Run: headless pygame with SDL's dummy video driver; simulated clock (each Clock.tick advances the game by its frame time, no real sleeping); random seed 0; keys injected as events and as key.get_pressed() state; no mouse input; restart key R tapped at the start of phases 3 and 4.
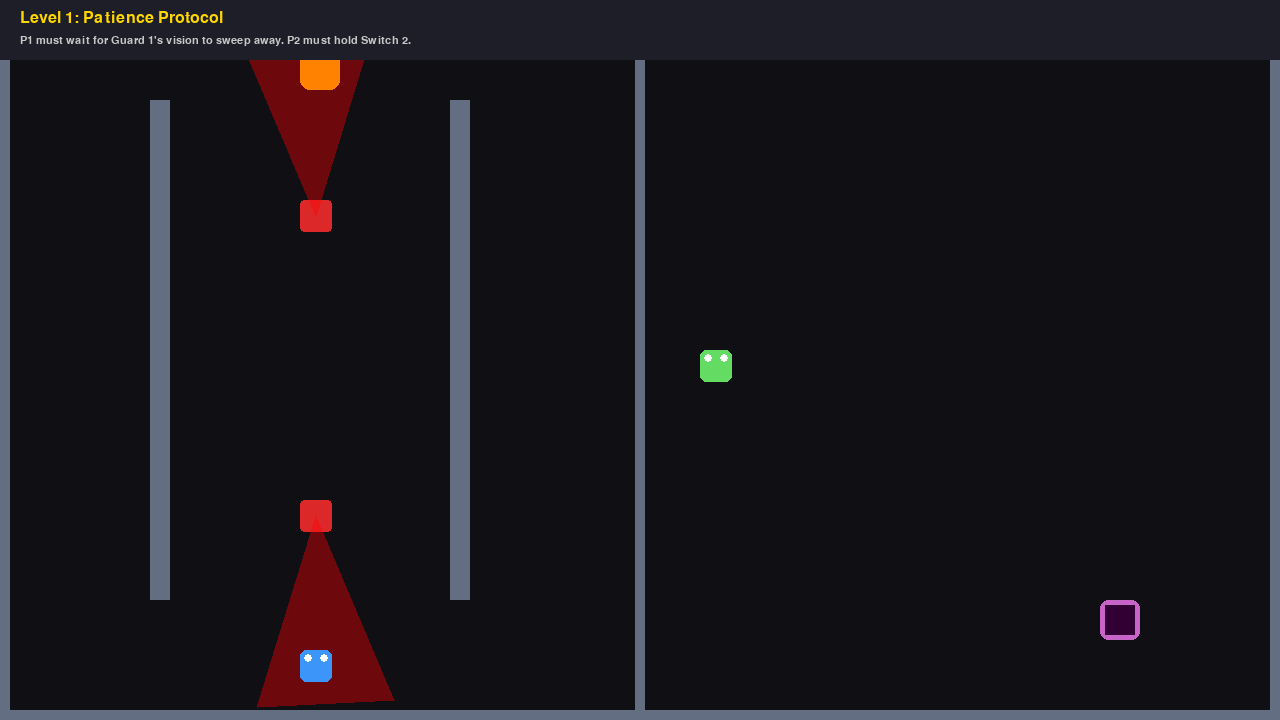
Frame 1 of 4 · flips 1–60 · no input
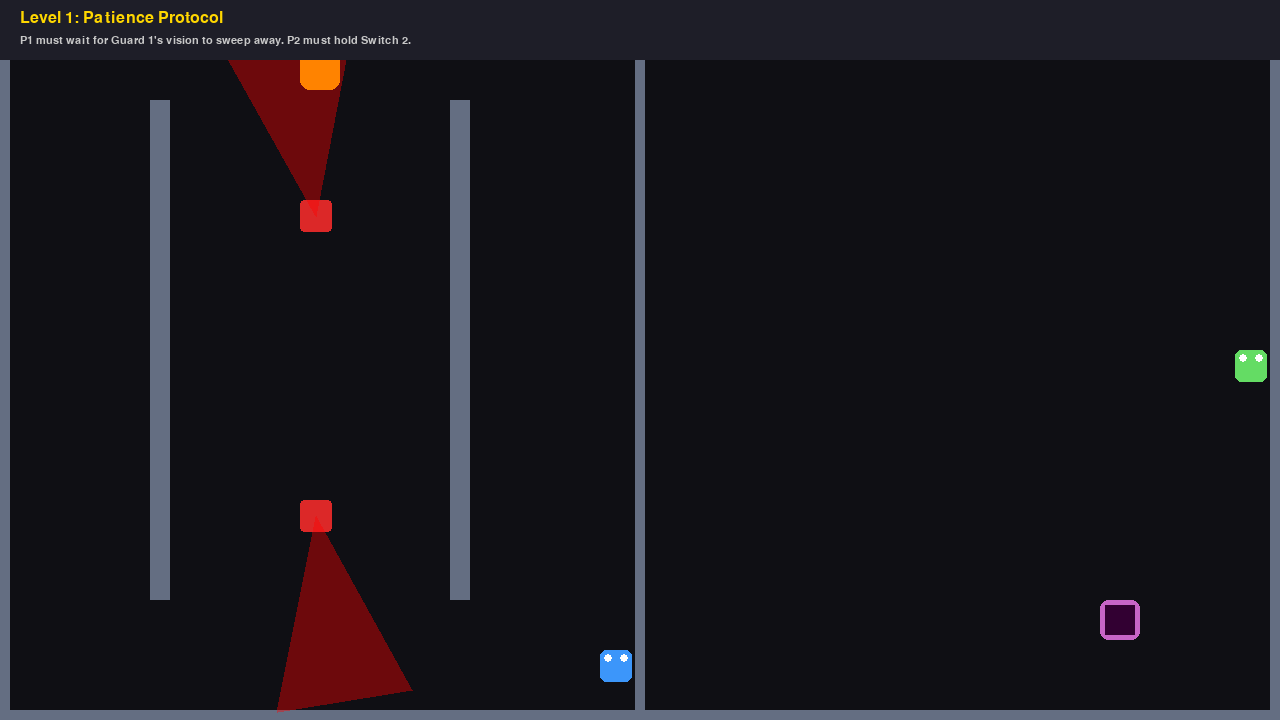
Frame 2 of 4 · flips 61–180 · tapped SPACE, RETURN · held RIGHT (→), D
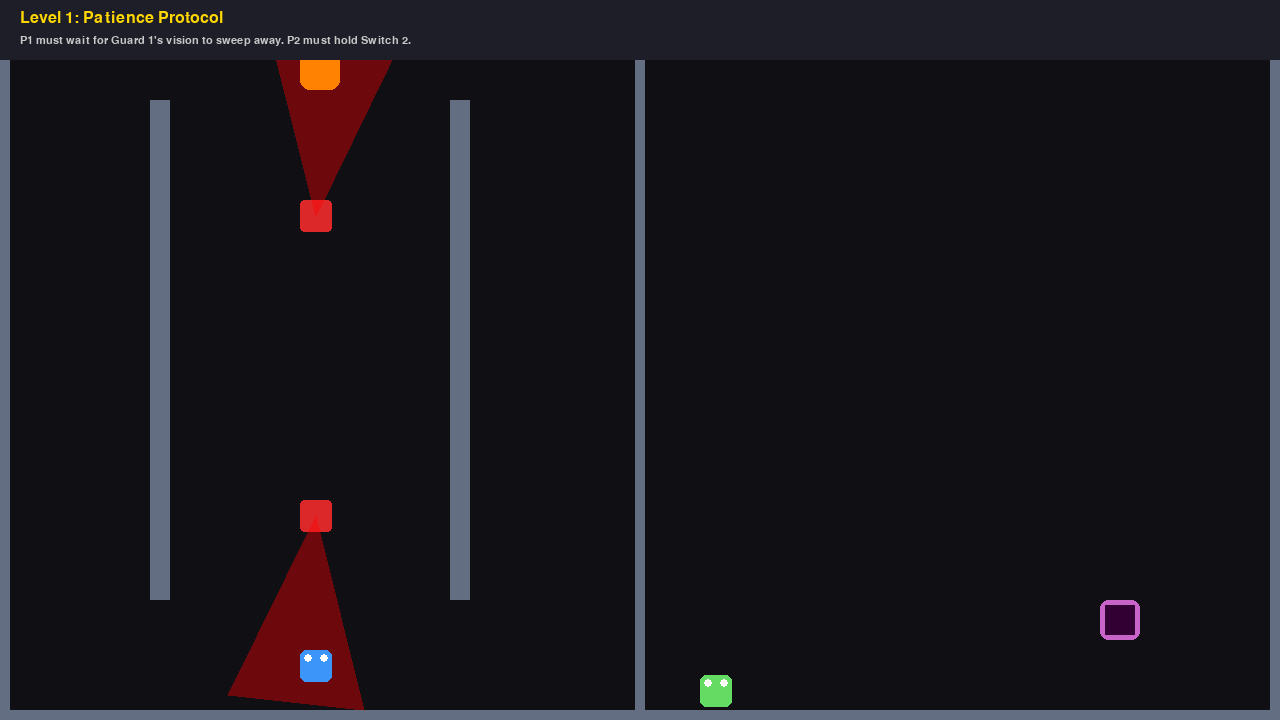
Frame 3 of 4 · flips 181–300 · tapped R · held DOWN (↓), S
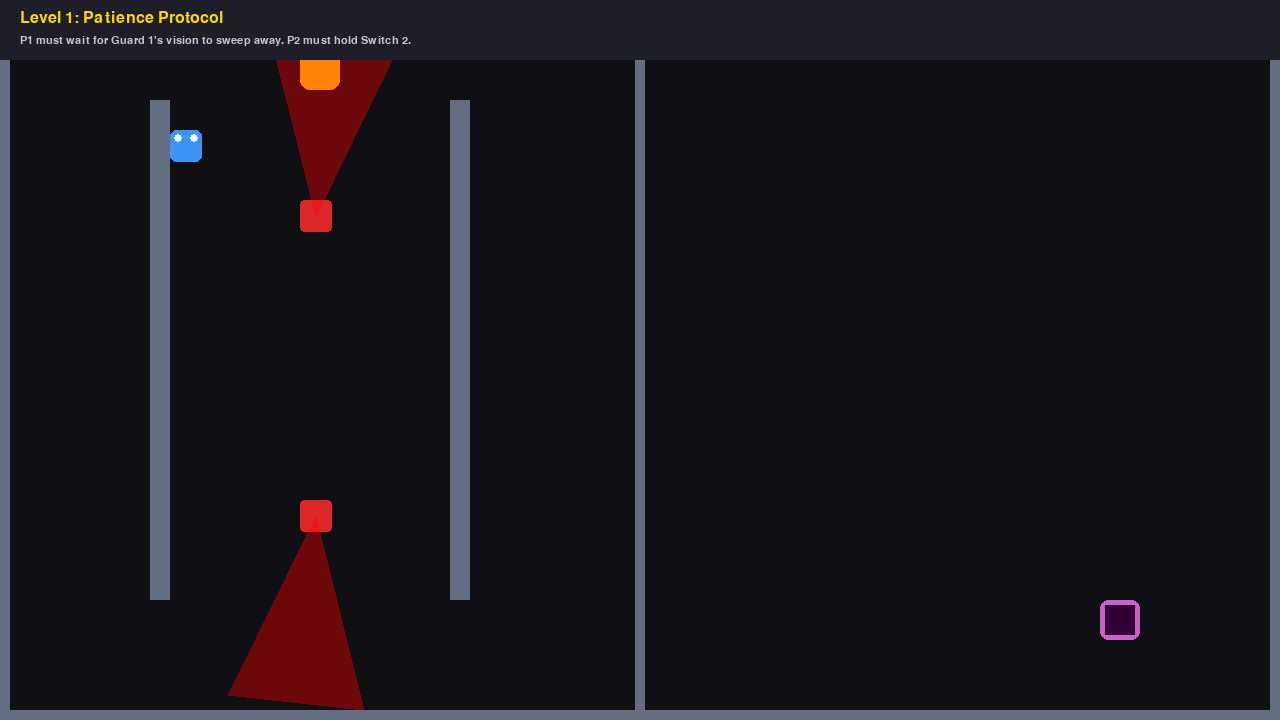
Frame 4 of 4 · flips 301–420 · tapped R · held LEFT (←), A, UP (↑), W

The pygame program that drew these frames:

import pygame
import sys
import math

# --- CONFIGURATION ---
SCREEN_WIDTH = 1280
SCREEN_HEIGHT = 720
FPS = 60

# COLORS
C_BG = (15, 15, 20)          # Deep Dark Blue
C_WALL = (100, 110, 130)     # Steel Walls
C_P1 = (60, 150, 250)        # Player 1 (Blue)
C_P2 = (100, 220, 100)       # Player 2 (Green)
C_GUARD = (220, 40, 40)      # Active Hazard (Body)
C_GUARD_OFF = (60, 60, 60)   # Disabled Hazard
C_VISION = (255, 0, 0, 100)  # Transparent Red Cone (Visible Danger Zone)
C_GOAL = (255, 215, 0)       # Treasure Gold
C_DEACTIVATOR = (200, 100, 200) # Purple Switches
C_FAKE_DEACTIVATOR = (80, 50, 80) # Dark Purple/Grey Fake Switches
C_PRESSURE_PLATE = (255, 165, 0) # Orange Plate
C_TEXT = (255, 255, 255)
C_HUD_BG = (30, 30, 40)
C_DYNAMIC_WALL = (165, 42, 42) # Brown-Red for Walls P2 must open

# --- ENGINE SETUP ---
pygame.init()
screen = pygame.display.set_mode((SCREEN_WIDTH, SCREEN_HEIGHT))
pygame.display.set_caption("Duos & Don'ts: Protocol Sync")
clock = pygame.time.Clock()
font_title = pygame.font.SysFont("Arial", 50, bold=True)
font_ui = pygame.font.SysFont("Consolas", 24)
font_small = pygame.font.SysFont("Consolas", 16)

# --- CLASSES ---

class Player:
    def __init__(self, x, y, color, controls):
        self.rect = pygame.Rect(x, y, 32, 32)
        self.color = color
        self.controls = controls
        self.speed = 5
        self.start_pos = (x, y)

    def update(self, keys, walls, dynamic_walls_state):
        dx, dy = 0, 0
        if keys[self.controls['up']]: dy = -self.speed
        if keys[self.controls['down']]: dy = self.speed
        if keys[self.controls['left']]: dx = -self.speed
        if keys[self.controls['right']]: dx = self.speed

        # Move X
        self.rect.x += dx
        
        # Check collision with static walls and currently closed dynamic walls
        current_walls = walls + [dw for dw in dynamic_walls_state.values() if not dw['is_open'] and dw['player'] == self]
        if self.rect.collidelist(current_walls) != -1:
            self.rect.x -= dx
            
        # Move Y
        self.rect.y += dy
        if self.rect.collidelist(current_walls) != -1:
            self.rect.y -= dy

        # Clamp to screen
        self.rect.clamp_ip(screen.get_rect())

    def draw(self, surface):
        pygame.draw.rect(surface, self.color, self.rect, border_radius=6)
        # Eyes
        pygame.draw.circle(surface, (255,255,255), (self.rect.x + 8, self.rect.y + 8), 4)
        pygame.draw.circle(surface, (255,255,255), (self.rect.x + 24, self.rect.y + 8), 4)

    def reset(self):
        self.rect.topleft = self.start_pos

class Guard:
    def __init__(self, x, y, patrol_path, angle_start, link_id, speed=0, fov=60, vision_len=180, sweep_speed=0):
        self.rect = pygame.Rect(x, y, 32, 32)
        self.patrol_path = patrol_path # List of tuples [(x,y), (x,y)]
        self.current_point = 0
        self.speed = speed
        self.base_angle = angle_start
        self.current_angle = angle_start
        self.vision_length = vision_len
        self.fov = fov
        self.link_id = link_id
        self.active = True
        self.sweep_speed = sweep_speed 
        self.sweep_offset = 0

    def update(self):
        if not self.active: return

        # 1. Patrol Movement (Physical)
        if self.patrol_path and len(self.patrol_path) > 1:
            target = self.patrol_path[self.current_point]
            tx, ty = target
            dir_x, dir_y = tx - self.rect.x, ty - self.rect.y
            dist = math.hypot(dir_x, dir_y)
            
            if dist < self.speed:
                self.current_point = (self.current_point + 1) % len(self.patrol_path)
            else:
                self.rect.x += (dir_x / dist) * self.speed
                self.rect.y += (dir_y / dist) * self.speed
                # Guard faces movement direction if moving
                if self.sweep_speed == 0:
                    self.base_angle = -math.degrees(math.atan2(dir_y, dir_x))

        # 2. Vision Sweeping (Rotation)
        if self.sweep_speed != 0:
            self.sweep_offset += self.sweep_speed
            if abs(self.sweep_offset) > 45: # Limit sweep range
                self.sweep_speed *= -1
            self.current_angle = self.base_angle + self.sweep_offset
        else:
            self.current_angle = self.base_angle

    def draw(self, surface):
        color = C_GUARD if self.active else C_GUARD_OFF
        pygame.draw.rect(surface, color, self.rect, border_radius=4)
        
        if self.active:
            # Draw Vision Cone
            rad = math.radians(-self.current_angle)
            center = self.rect.center
            
            # Left edge of cone
            l_rad = rad - math.radians(self.fov / 2)
            lx = center[0] + math.cos(l_rad) * self.vision_length
            ly = center[1] + math.sin(l_rad) * self.vision_length
            
            # Right edge of cone
            r_rad = rad + math.radians(self.fov / 2)
            rx = center[0] + math.cos(r_rad) * self.vision_length
            ry = center[1] + math.sin(r_rad) * self.vision_length

            # Create a transparent surface for the cone
            cone_surf = pygame.Surface((SCREEN_WIDTH, SCREEN_HEIGHT), pygame.SRCALPHA)
            pygame.draw.polygon(cone_surf, C_VISION, [center, (lx, ly), (rx, ry)])
            surface.blit(cone_surf, (0,0))

    def check_collision(self, player_rect):
        """Returns True if player hits body OR vision cone."""
        if not self.active: return False
        
        # 1. Body Collision
        if self.rect.colliderect(player_rect):
            return True

        # 2. Vision Cone Collision (Point in Polygon)
        # Check all 4 corners of player
        points = [player_rect.topleft, player_rect.topright, player_rect.bottomleft, player_rect.bottomright]
        
        for px, py in points:
            dx = px - self.rect.centerx
            dy = py - self.rect.centery
            dist = math.hypot(dx, dy)
            
            if dist <= self.vision_length:
                # Calculate angle to player
                angle_to_point = -math.degrees(math.atan2(dy, dx))
                # Normalize angle difference
                diff = (angle_to_point - self.current_angle + 180) % 360 - 180
                if abs(diff) < self.fov / 2:
                    return True
        return False

class Deactivator:
    def __init__(self, x, y, link_id, is_fake=False):
        self.rect = pygame.Rect(x, y, 40, 40)
        self.link_id = link_id
        self.is_pressed = False
        self.is_fake = is_fake # If true, pressing it does nothing

    def update(self, player_rect):
        self.is_pressed = self.rect.colliderect(player_rect)

    def draw(self, surface):
        if self.is_fake:
            color = C_FAKE_DEACTIVATOR
            frame_color = (40, 40, 40)
        else:
            color = (150, 255, 150) if self.is_pressed else C_DEACTIVATOR
            frame_color = (50,0,50)
            
        pygame.draw.rect(surface, color, self.rect, border_radius=8)
        pygame.draw.rect(surface, frame_color, self.rect.inflate(-10, -10))

class DynamicWall:
    def __init__(self, rect_data, link_id, player_owner):
        self.rect = pygame.Rect(rect_data)
        self.link_id = link_id
        self.is_open = False
        self.player_owner = player_owner # Which player's collision list this wall belongs to

    def draw(self, surface):
        # Draw dynamic wall only if it is closed
        if not self.is_open:
            pygame.draw.rect(surface, C_DYNAMIC_WALL, self.rect, border_radius=2)
            # Add a pattern to show it's dynamic
            if self.rect.width > self.rect.height: # Horizontal
                 pygame.draw.line(surface, C_WALL, self.rect.topleft, self.rect.bottomright, 3)
                 pygame.draw.line(surface, C_WALL, self.rect.topright, self.rect.bottomleft, 3)
            else: # Vertical
                 pygame.draw.line(surface, C_WALL, self.rect.topleft, self.rect.bottomright, 3)
                 pygame.draw.line(surface, C_WALL, self.rect.topright, self.rect.bottomleft, 3)

class PressurePlate:
    def __init__(self, x, y, link_id):
        self.rect = pygame.Rect(x, y, 50, 50)
        self.link_id = link_id
        self.is_pressed = False

    def update(self, player_rect):
        self.is_pressed = self.rect.colliderect(player_rect)

    def draw(self, surface):
        color = (255, 200, 0) if self.is_pressed else C_PRESSURE_PLATE
        pygame.draw.rect(surface, color, self.rect, border_radius=12)
        pygame.draw.rect(surface, (100, 50, 0), self.rect.inflate(-10, -10))


# --- LEVEL DEFINITIONS ---

def get_levels():
    # Common Wall Layout (Split Screen)
    # Left Side: 0-630 (P1), Right Side: 650-1280 (P2)
    # Divider at 640
    
    # Base Walls (Borders)
    base_walls = [
        (0,0, SCREEN_WIDTH, 10), # Top
        (0, SCREEN_HEIGHT-10, SCREEN_WIDTH, 10), # Bottom
        (0,0, 10, SCREEN_HEIGHT), # Left
        (SCREEN_WIDTH-10, 0, 10, SCREEN_HEIGHT), # Right
        (635, 0, 10, SCREEN_HEIGHT) # Center Divider
    ]

    levels = []

    # --- LEVEL 1 (NEW): Patience (Sweep) ---
    # Tight corridor. Guards rotate vision, forcing P1 to time their pass.
    l1_walls = list(base_walls)
    l1_walls.extend([
        # Corridor Walls
        (150, 100, 20, 500), # Left Wall of corridor
        (450, 100, 20, 500)  # Right Wall of corridor
    ])
    
    levels.append({
        "name": "Level 1: Patience Protocol",
        "desc": "P1 must wait for Guard 1's vision to sweep away. P2 must hold Switch 2.",
        "p1_start": (300, 650),
        "p2_start": (700, 350),
        "goal": (300, 50, 40, 40), # End of corridor
        "walls": l1_walls,
        "guards": [
            # Guard in corridor, looking down, sweeping left/right
            {"x": 300, "y": 200, "path": [], "angle": 90, "id": 1, "speed": 0, "fov": 40, "len": 250, "sweep_speed": 1.5},
            # Guard at bottom, sweeping up/down, requires P2 to deactivate
            {"x": 300, "y": 500, "path": [], "angle": 270, "id": 2, "speed": 0, "fov": 40, "len": 200, "sweep_speed": 1.5}
        ],
        "deactivators": [
            {"x": 1100, "y": 600, "id": 2}
        ],
        "dynamic_walls": [],
        "pressure_plates": []
    })


    # --- LEVEL 2 (NEW): The Heist (Complex Maze + Deactivator Logic) ---
    # Based on old Level 5, but with P2 maze and no timer. Guards move very fast.
    l2_walls = list(base_walls)
    # P1 Zone Walls (Corridors and blocks)
    l2_walls.extend([
        (0, 200, 400, 20),
        (200, 450, 430, 20)
    ])
    # P2 Zone Walls (The Maze)
    l2_walls.extend([
        (700, 100, 20, 300),
        (850, 400, 20, 310),
        (1000, 100, 20, 400),
        (1150, 300, 20, 400),
        (700, 500, 300, 20),
    ])
    
    levels.append({
        "name": "Level 2: Communication Grid",
        "desc": "P1, tell P2 which of the 3 real switches (out of 6) corresponds to your danger.",
        "p1_start": (50, 50),
        "p2_start": (700, 50),
        "goal": (550, 650, 40, 40), # Bottom Right corner
        "walls": l2_walls,
        "guards": [
            # Guard 1: Horizontal Patrol (ID 1)
            {"x": 50, "y": 300, "path": [(50, 300), (550, 300)], "angle": 0, "id": 1, "speed": 7, "fov": 45, "len": 100},
            # Guard 2: Vertical Patrol (ID 2)
            {"x": 400, "y": 100, "path": [(400, 100), (400, 400)], "angle": 90, "id": 2, "speed": 6, "fov": 45, "len": 150},
            # Guard 3: Sweeping Goal Defense (ID 3)
            {"x": 580, "y": 580, "path": [], "angle": 225, "id": 3, "speed": 0, "fov": 70, "len": 200, "sweep_speed": 2}
        ],
        "deactivators": [
            # Real Switches (IDs 1, 2, 3)
            {"x": 750, "y": 600, "id": 1, "fake": False},
            {"x": 900, "y": 100, "id": 2, "fake": False},
            {"x": 1200, "y": 650, "id": 3, "fake": False},
            # Fake Switches (Do nothing, IDs 4, 5, 6)
            {"x": 800, "y": 450, "id": 4, "fake": True},
            {"x": 1100, "y": 150, "id": 5, "fake": True},
            {"x": 1000, "y": 600, "id": 6, "fake": True}
        ],
        "dynamic_walls": [],
        "pressure_plates": []
    })

    # --- LEVEL 3 (NEW): Interdependence (Pressure Plate + Dynamic Wall) ---
    l3_walls = list(base_walls)
    
    # P2 Zone Maze Walls
    l3_walls.extend([
        (750, 100, 20, 500),
        (900, 400, 370, 20),
        (1050, 200, 20, 400),
    ])
    
    # Dynamic Wall Definition (Needs to be opened by P2's Pressure Plate)
    dynamic_walls = [
        {"rect": (250, 350, 150, 20), "id": 1, "player": "p1"}
    ]

    levels.append({
        "name": "Level 3: Interdependence",
        "desc": "P1 needs 2 switches and P2 must stand still on the Orange Plate to open a wall.",
        "p1_start": (50, 650),
        "p2_start": (1200, 50),
        "goal": (550, 50, 40, 40), # Top Right
        "walls": l3_walls,
        "guards": [
            # Guard 1: Patrols vertically, requires Switch 1
            {"x": 100, "y": 200, "path": [(100, 200), (100, 500)], "angle": 90, "id": 1, "speed": 5, "fov": 60, "len": 180},
            # Guard 2: Sweeping, requires Switch 2
            {"x": 500, "y": 200, "path": [], "angle": 270, "id": 2, "speed": 0, "fov": 60, "len": 180, "sweep_speed": 1.5},
            # Guard 3: Blocks path after Dynamic Wall, requires Switch 3 (fake switch - P1 must time it)
            {"x": 400, "y": 150, "path": [(400, 150), (200, 150)], "angle": 0, "id": 3, "speed": 8, "fov": 45, "len": 120},
        ],
        "deactivators": [
            # Real Switches
            {"x": 1200, "y": 100, "id": 1, "fake": False}, # Top Right of P2 maze
            {"x": 700, "y": 300, "id": 2, "fake": False}, # Left of P2 maze
            # Fake Switch (P1 must rely on timing)
            {"x": 1000, "y": 600, "id": 3, "fake": True},
        ],
        "dynamic_walls": dynamic_walls,
        "pressure_plates": [
            {"x": 980, "y": 50, "id": 1} # Plate 1 opens Dynamic Wall 1
        ]
    })


    return levels

# --- GAME MANAGER ---

class Game:
    def __init__(self):
        self.levels = get_levels()
        self.current_level_idx = 0
        self.state = "MENU"
        self.load_level(self.current_level_idx)
        
    def load_level(self, idx):
        # Check if the campaign is complete
        if idx >= len(self.levels):
            self.state = "CAMPAIGN_COMPLETE"
            return
            
        self.current_level_idx = idx
        data = self.levels[idx]
        self.level_name = data["name"]
        self.level_desc = data["desc"]
        
        # Parse Walls
        self.walls = [pygame.Rect(w) for w in data["walls"]]
        
        # Parse Players
        self.p1 = Player(data["p1_start"][0], data["p1_start"][1], C_P1, 
                        {'up': pygame.K_w, 'down': pygame.K_s, 'left': pygame.K_a, 'right': pygame.K_d})
        self.p2 = Player(data["p2_start"][0], data["p2_start"][1], C_P2, 
                        {'up': pygame.K_UP, 'down': pygame.K_DOWN, 'left': pygame.K_LEFT, 'right': pygame.K_RIGHT})
        
        # Parse Goal
        self.goal_rect = pygame.Rect(data["goal"])
        
        # Parse Guards
        self.guards = []
        for g in data["guards"]:
            sweep = g.get("sweep_speed", 0)
            self.guards.append(Guard(g["x"], g["y"], g["path"], g["angle"], g["id"], g["speed"], g["fov"], g["len"], sweep))
            
        # Parse Deactivators
        self.deactivators = []
        for d in data["deactivators"]:
            self.deactivators.append(Deactivator(d["x"], d["y"], d["id"], d.get("fake", False)))

        # Parse Pressure Plates
        self.pressure_plates = []
        for pp in data["pressure_plates"]:
            self.pressure_plates.append(PressurePlate(pp["x"], pp["y"], pp["id"]))

        # Parse Dynamic Walls (store in a dict for easy state checking)
        self.dynamic_walls = {}
        for dw_data in data["dynamic_walls"]:
            player_obj = self.p1 if dw_data["player"] == "p1" else self.p2
            dw = DynamicWall(dw_data["rect"], dw_data["id"], player_obj)
            self.dynamic_walls[dw.link_id] = {'wall': dw, 'is_open': False, 'player': player_obj}
        
        # Reset Timer (Level 5 has been removed/refactored, so no timer needed)
        self.time_limit = None
        self.start_ticks = pygame.time.get_ticks()
        self.state = "PLAYING" # Automatically start playing after load

    def restart_level(self):
        self.load_level(self.current_level_idx)
        self.state = "PLAYING"
        self.start_ticks = pygame.time.get_ticks()

    def restart_game(self):
        self.current_level_idx = 0
        self.load_level(0)
        self.state = "MENU"

    def update(self):
        keys = pygame.key.get_pressed()
        
        # Global Shortcuts (Shift + 1, 2, 3)
        if keys[pygame.K_LSHIFT] or keys[pygame.K_RSHIFT]:
            if keys[pygame.K_r]: self.restart_game()
            if keys[pygame.K_1]: self.load_level(0)
            if keys[pygame.K_2]: self.load_level(1)
            if keys[pygame.K_3]: self.load_level(2)
            return

        if self.state == "MENU":
            if keys[pygame.K_SPACE]: 
                self.load_level(0) # Load first level
                self.state = "PLAYING"
                self.start_ticks = pygame.time.get_ticks()

        elif self.state == "PLAYING":
            # Update Player Collisions (Pass dynamic wall state to check)
            self.p1.update(keys, self.walls, self.dynamic_walls)
            self.p2.update(keys, self.walls, self.dynamic_walls)
            
            # Deactivator and Pressure Plate Logic
            active_links = {}
            for d in self.deactivators:
                d.update(self.p2.rect)
                if d.is_pressed and not d.is_fake:
                    active_links[d.link_id] = True
            
            for pp in self.pressure_plates:
                pp.update(self.p2.rect)
                if pp.is_pressed:
                    active_links[pp.link_id] = True

            # Dynamic Wall Logic (Open walls if linked pressure plate is active)
            for link_id, dw_data in self.dynamic_walls.items():
                dw_data['is_open'] = active_links.get(link_id, False)
                
            # Guard Logic
            for g in self.guards:
                # Check Deactivation (only if link_id is in active_links)
                g.active = not active_links.get(g.link_id, False)
                
                g.update()
                
                # Check Hit
                if g.check_collision(self.p1.rect):
                    self.p1.reset() # Reset P1 only
            
            # Win Condition
            if self.p1.rect.colliderect(self.goal_rect):
                self.state = "VICTORY"

        elif self.state == "VICTORY":
            if keys[pygame.K_r]:
                self.load_level(self.current_level_idx + 1)
                
        elif self.state == "CAMPAIGN_COMPLETE":
            if keys[pygame.K_r]:
                self.restart_game()


    def draw(self):
        screen.fill(C_BG)
        
        if self.state == "MENU":
            self.draw_centered_text("DUOS & DON'TS", -50, font_title, C_P1)
            self.draw_centered_text("Press SPACE to Start", 50, font_ui)
            self.draw_centered_text("P1 (Blue, WASD) navigates hazards. P2 (Green, Arrows) opens the path.", 100, font_small)
            
        elif self.state in ("PLAYING", "VICTORY"):
            # Draw World
            for wall in self.walls: 
                pygame.draw.rect(screen, C_WALL, wall)
            
            # Draw Dynamic Walls (only if closed)
            for dw_data in self.dynamic_walls.values():
                dw_data['wall'].draw(screen)
            
            # Draw Interactables
            for d in self.deactivators: d.draw(screen)
            for pp in self.pressure_plates: pp.draw(screen)
            
            # Draw Goal
            pygame.draw.rect(screen, C_GOAL, self.goal_rect, border_radius=10)
            
            # Draw Hazards
            for g in self.guards: g.draw(screen)
            
            # Draw Players
            self.p1.draw(screen)
            self.p2.draw(screen)
            
            # HUD
            pygame.draw.rect(screen, C_HUD_BG, (0, 0, SCREEN_WIDTH, 60))
            screen.blit(font_ui.render(self.level_name, True, C_GOAL), (20, 10))
            screen.blit(font_small.render(self.level_desc, True, (200,200,200)), (20, 35))
            
            # Victory Overlay
            if self.state == "VICTORY":
                overlay = pygame.Surface((SCREEN_WIDTH, SCREEN_HEIGHT), pygame.SRCALPHA)
                overlay.fill((0,0,0,150))
                screen.blit(overlay, (0,0))
                self.draw_centered_text("LEVEL CLEARED", -30, font_title, C_GOAL)
                self.draw_centered_text("Press 'R' for Next Level", 30, font_ui)

        elif self.state == "CAMPAIGN_COMPLETE":
            self.draw_centered_text("PROTOCOL COMPLETE: SUCCESSFUL SYNC", -50, font_title, C_GOAL)
            self.draw_centered_text("All levels cleared. Interdependence achieved.", 50, font_ui)
            self.draw_centered_text("Click 'R' to Restart Campaign", 100, font_ui)

        pygame.display.flip()

    def draw_centered_text(self, text, y_off, font, color=C_TEXT):
        surf = font.render(text, True, color)
        rect = surf.get_rect(center=(SCREEN_WIDTH//2, SCREEN_HEIGHT//2 + y_off))
        screen.blit(surf, rect)

# --- MAIN LOOP ---
game = Game()
running = True
while running:
    for event in pygame.event.get():
        if event.type == pygame.QUIT: running = False
        if event.type == pygame.KEYDOWN:
            # Handle R key specifically here to ensure it triggers once per press
            mods = pygame.key.get_mods()
            if event.key == pygame.K_r:
                if game.state == "PLAYING":
                    game.restart_level()
                elif game.state == "VICTORY":
                    game.update() # Triggers loading next level
                elif game.state == "CAMPAIGN_COMPLETE":
                    game.update() # Triggers restart

    game.update()
    game.draw()
    clock.tick(FPS)

pygame.quit()
sys.exit()
